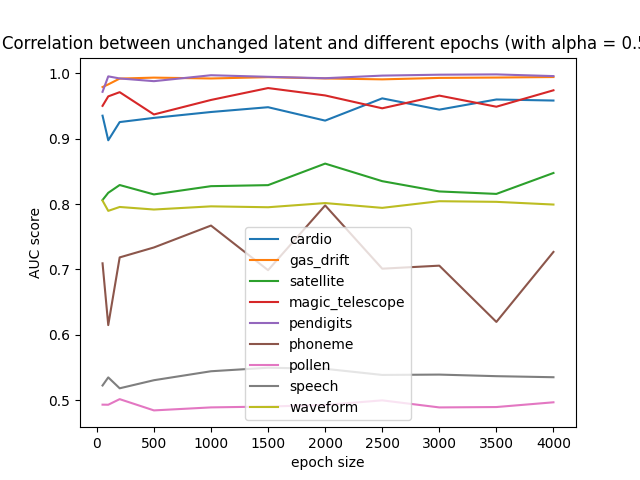

Values plotted in this chart, from the file beside it:
, epoch_size, cardio, gas-drift, satellite, magic_telescope, pendigits, phoneme, pollen, speech, waveform
0, 50, 0.9351, 0.9789, 0.8062, 0.9502, 0.9716, 0.7093, 0.4931, 0.5224, 0.8051
1, 100, 0.8975, 0.983, 0.8172, 0.9646, 0.9953, 0.6148, 0.493, 0.5348, 0.7895
2, 200, 0.9254, 0.9919, 0.8291, 0.9711, 0.9921, 0.7183, 0.5016, 0.5181, 0.7955
3, 500, 0.9318, 0.9933, 0.8147, 0.937, 0.9879, 0.7336, 0.4843, 0.5305, 0.7916
4, 1000, 0.9408, 0.992, 0.8273, 0.9592, 0.997, 0.7671, 0.4889, 0.5442, 0.7964
5, 1500, 0.9481, 0.994, 0.8289, 0.9774, 0.9946, 0.6988, 0.4902, 0.5496, 0.7951
6, 2000, 0.9276, 0.9921, 0.8618, 0.9661, 0.9924, 0.7979, 0.4926, 0.548, 0.8015
7, 2500, 0.9616, 0.9907, 0.835, 0.9464, 0.9964, 0.7011, 0.4997, 0.5386, 0.7941
8, 3000, 0.9444, 0.9929, 0.8192, 0.9659, 0.9978, 0.7057, 0.4889, 0.5391, 0.8043
9, 3500, 0.9599, 0.9935, 0.8155, 0.9488, 0.9983, 0.6197, 0.4895, 0.5367, 0.8033
10, 4000, 0.9583, 0.9942, 0.8475, 0.974, 0.9957, 0.7267, 0.4967, 0.5351, 0.7992
